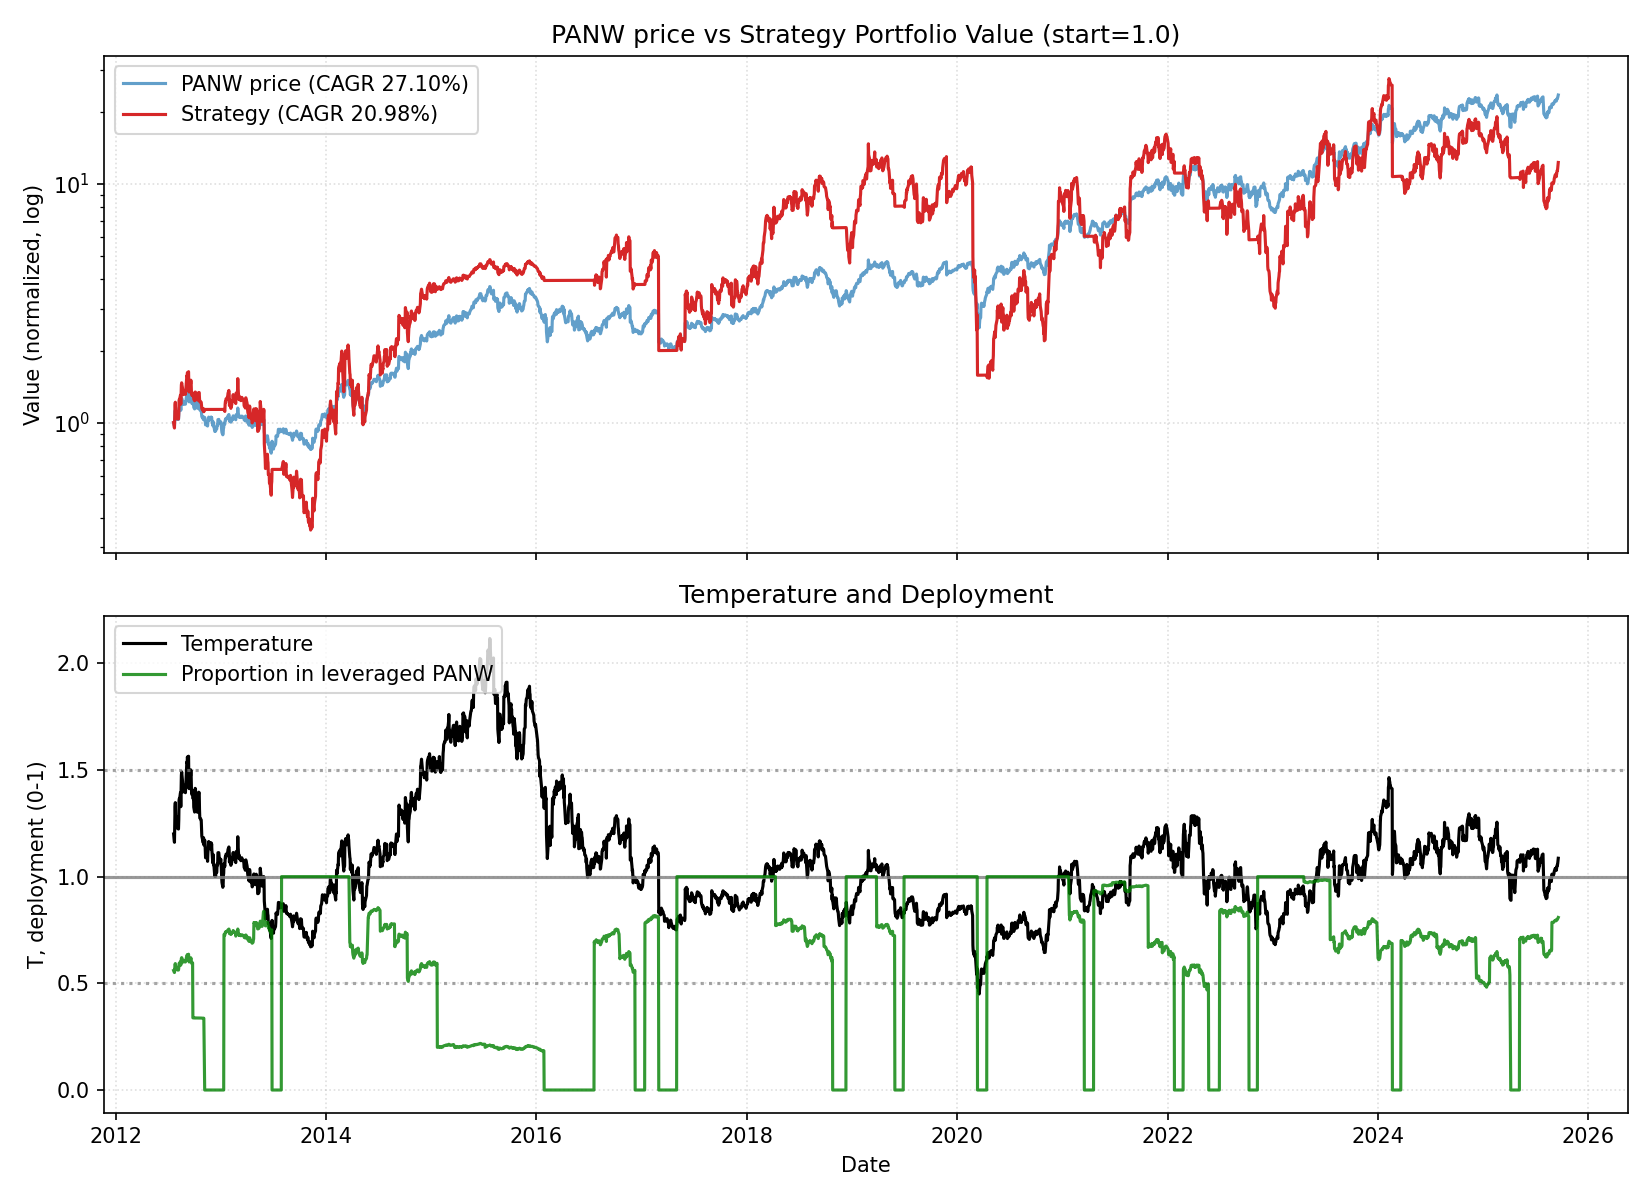

Source data for this figure (header and first rows):
date, close, ret, ret_3, ret_6, ret_12, ret_22, temp, temp_ch_11, temp_ch_22, vol_22, vol_66, rate, yc_spread, credit_spread, yc_change_22, credit_change_22, port_unlevered, port_tqqq, port_cash, port_total, deployed_p, base_p, target_p
2012-07-20, 8.855, 0.0, , , , , 1.2, , , , , 0.13, 1.27, 3.31, , , 0.6598, 0.3402, 0.0, 1, 0.5601, 0.5601, 0.5601
2012-07-23, 8.585, -0.03049, , , , , 1.161, , , , , 0.13, 1.25, 3.31, , , 0.6397, 0.3091, 0.0, 0.9488, 0.5505, 0.6069, 0.6069
2012-07-24, 9.25, 0.07746, 0.04461, , , , 1.25, , , , , 0.13, 1.22, 3.29, , , 0.6892, 0.3809, 0.0, 1.07, 0.5706, 0.5, 0.5
2012-07-25, 9.825, 0.06216, 0.1444, , , , 1.327, , , , , 0.13, 1.21, 3.3, , , 0.7321, 0.4519, 0.0, 1.184, 0.5878, 0.4078, 0.4078
2012-07-26, 9.98, 0.01578, 0.07892, , , , 1.347, , , , , 0.13, 1.22, 3.3, , , 0.7436, 0.4732, 0.0, 1.217, 0.5926, 0.3838, 0.3838
2012-07-27, 9.5, -0.0481, -0.03308, 0.07284, , , 1.281, , , , , 0.13, 1.33, 3.29, , , 0.7079, 0.4049, 0.0, 1.113, 0.5759, 0.4626, 0.4626
2012-07-30, 9.167, -0.03509, -0.0815, 0.06775, , , 1.234, , , , , 0.13, 1.3, 3.26, , , 0.683, 0.3623, 0.0, 1.045, 0.5644, 0.5195, 0.5195
2012-07-31, 9.523, 0.03891, 0.002456, 0.02955, , , 1.281, , , , , 0.13, 1.28, 3.27, , , 0.7096, 0.4045, 0.0, 1.114, 0.5754, 0.4629, 0.4629
2012-08-01, 9.363, -0.0168, 0.02145, -0.04699, , , 1.259, , , , , 0.13, 1.32, 3.26, , , 0.6977, 0.3841, 0.0, 1.082, 0.5701, 0.4898, 0.4898
2012-08-02, 9.183, -0.01922, -0.0357, -0.07983, , , 1.233, , , , , 0.13, 1.27, 3.24, , , 0.6843, 0.362, 0.0, 1.046, 0.564, 0.5198, 0.5198
2012-08-03, 9.132, -0.005626, -0.02474, -0.03877, , , 1.226, , , , , 0.13, 1.36, 3.26, , , 0.6804, 0.3558, 0.0, 1.036, 0.5623, 0.5292, 0.5292
2012-08-06, 9.13, -0.0001826, -0.005808, -0.004, 0.03106, , 1.223, 0.01925, , , , 0.13, 1.35, 3.24, , , 0.6803, 0.3556, 0.0, 1.036, 0.5622, 0.5324, 0.5324
2012-08-07, 9.467, 0.03687, 0.03669, -0.00595, 0.1027, , 1.267, 0.09155, , , , 0.13, 1.39, 3.24, , , 0.7054, 0.3949, 0.0, 1.1, 0.5726, 0.4793, 0.4793
2012-08-08, 10.15, 0.07271, 0.1123, 0.08455, 0.09784, , 1.358, 0.08674, , , , 0.13, 1.39, 3.23, , , 0.7567, 0.4811, 0.0, 1.238, 0.5924, 0.3699, 0.3699
2012-08-09, 10.22, 0.006565, 0.07975, 0.1131, 0.04037, , 1.366, 0.02986, , , , 0.13, 1.4, 3.23, , , 0.7617, 0.4905, 0.0, 1.252, 0.5945, 0.3603, 0.3603
2012-08-10, 10.22, -0.0001631, 0.006401, 0.1192, 0.02405, , 1.365, 0.0137, , , , 0.13, 1.38, 3.23, , , 0.7615, 0.4902, 0.0, 1.252, 0.5944, 0.3616, 0.3616
2012-08-13, 10.45, 0.02283, 0.02266, 0.1449, 0.1004, , 1.394, 0.08775, , , , 0.13, 1.38, 3.24, , , 0.7789, 0.5238, 0.0, 1.303, 0.6014, 0.3276, 0.3276
2012-08-14, 9.967, -0.04656, -0.02479, 0.05282, 0.08727, , 1.328, 0.07628, , , , 0.13, 1.46, 3.25, , , 0.7426, 0.4506, 0.0, 1.193, 0.5851, 0.4066, 0.4066
2012-08-15, 10.45, 0.049, 0.0001595, 0.02954, 0.09783, , 1.392, 0.08673, , , , 0.13, 1.53, 3.27, , , 0.779, 0.5168, 0.0, 1.296, 0.5992, 0.3296, 0.3296
2012-08-16, 11.08, 0.0601, 0.112, 0.0843, 0.1837, , 1.475, 0.1717, , , , 0.13, 1.54, 3.26, , , 0.8259, 0.61, 0.0, 1.436, 0.6165, 0.2304, 0.2304
2012-08-17, 11.22, 0.01188, 0.07269, 0.09736, 0.2212, , 1.491, 0.2089, , , , 0.13, 1.52, 3.25, , , 0.8357, 0.6317, 0.0, 1.467, 0.6203, 0.2106, 0.2106
2012-08-20, 10.91, -0.02705, -0.01549, 0.04385, 0.1949, 0.2323, 1.448, 0.1812, 0.2067, 0.03826, , 0.13, 1.53, 3.23, , , 0.8131, 0.5804, 0.0, 1.393, 0.611, 0.2626, 0.2626
2012-08-21, 10.72, -0.01757, -0.04414, 0.07559, 0.1742, 0.2487, 1.421, 0.1623, 0.2244, 0.03867, , 0.13, 1.49, 3.23, 0.22, -0.08, 0.7988, 0.5498, 0.0, 1.349, 0.6051, 0.2942, 0.2942
2012-08-22, 10.54, -0.01664, -0.03391, 0.00829, 0.1136, 0.1396, 1.397, 0.1023, 0.1175, 0.0381, , 0.13, 1.45, 3.22, 0.2, -0.09, 0.7855, 0.5223, 0.0, 1.308, 0.5996, 0.3237, 0.3237
2012-08-23, 10.69, 0.01407, -0.002799, -0.03549, 0.05268, 0.08804, 1.416, 0.04204, 0.06688, 0.03503, , 0.13, 1.42, 3.2, 0.2, -0.09, 0.7965, 0.5443, 0.0, 1.341, 0.604, 0.3013, 0.3013
2012-08-24, 10.8, 0.009822, 0.02403, -0.03745, 0.05609, 0.08166, 1.429, 0.04542, 0.06063, 0.03283, , 0.13, 1.4, 3.21, 0.19, -0.09, 0.8044, 0.5603, 0.0, 1.365, 0.6071, 0.2858, 0.2858
2012-08-27, 10.61, -0.01667, -0.007016, -0.02719, 0.03865, 0.1174, 1.402, 0.02676, 0.09415, 0.03304, , 0.13, 1.37, 3.19, 0.15, -0.11, 0.791, 0.5323, 0.0, 1.323, 0.6015, 0.3178, 0.3178
2012-08-28, 10.65, 0.003297, -0.01343, -0.00653, 0.01881, 0.1618, 1.406, 0.008516, 0.1392, 0.03098, , 0.13, 1.37, 3.19, 0.04, -0.1, 0.7936, 0.5375, 0.0, 1.331, 0.6025, 0.3134, 0.3134
2012-08-29, 10.79, 0.01299, 0.01633, 0.0234, 0.08244, 0.1328, 1.423, 0.0715, 0.1108, 0.02964, , 0.13, 1.39, 3.19, 0.09, -0.07, 0.8039, 0.5584, 0.0, 1.362, 0.6066, 0.2926, 0.2926
2012-08-30, 10.57, -0.02008, -0.007355, -0.01107, 0.01116, 0.129, 1.393, 0.0009385, 0.1071, 0.02936, , 0.13, 1.36, 3.2, 0.08, -0.07, 0.7877, 0.5248, 0.0, 1.312, 0.5999, 0.3281, 0.3281
2012-08-31, 10.73, 0.01498, -0.005407, -0.006021, -0.03188, 0.1684, 1.413, -0.04167, 0.1457, 0.02901, , 0.13, 1.35, 3.21, 0.03, -0.05, 0.7995, 0.5483, 0.0, 1.348, 0.6045, 0.3042, 0.3042
2012-09-04, 11.7, 0.09056, 0.1069, 0.1024, 0.04339, 0.2814, 1.537, 0.03075, 0.254, 0.03345, , 0.13, 1.36, 3.18, 0.09, -0.06, 0.8719, 0.6972, 0.0, 1.569, 0.6296, 0.2, 0.2
2012-09-05, 11.67, -0.002991, 0.08729, 0.09546, 0.06919, 0.2778, 1.531, 0.05767, 0.2521, 0.03339, , 0.13, 1.35, 3.18, -0.01, -0.08, 0.8693, 0.6909, 0.0, 1.56, 0.6286, 0.2, 0.2
2012-09-06, 11.9, 0.02014, 0.01709, 0.1032, 0.1102, 0.2572, 1.561, 0.09826, 0.2319, 0.03333, , 0.13, 1.41, 3.19, 0.06, -0.05, 0.8868, 0.7327, 0.0, 1.619, 0.6349, 0.2, 0.2
2012-09-07, 11.79, -0.009382, 0.01057, 0.1152, 0.1184, 0.161, 1.545, 0.1064, 0.1377, 0.03319, , 0.13, 1.42, 3.2, 0.03, -0.04, 0.8785, 0.712, 0.0, 1.591, 0.6318, 0.2, 0.2
2012-09-10, 11.96, 0.01428, 0.004761, 0.1145, 0.1186, 0.1699, 1.564, 0.1051, 0.1448, 0.03018, , 0.13, 1.43, 3.2, 0.04, -0.03, 0.8911, 0.7425, 0.0, 1.634, 0.6363, 0.2, 0.2
2012-09-11, 11.1, -0.07178, -0.05852, -0.05142, 0.02825, 0.08611, 1.451, 0.01579, 0.06282, 0.03463, , 0.13, 1.45, 3.18, 0.05, -0.05, 0.8271, 0.5825, 0.0, 1.41, 0.6088, 0.2587, 0.2587
2012-09-12, 10.81, -0.02613, -0.09603, -0.07343, 0.01837, 0.03412, 1.412, 0.007394, 0.01332, 0.03523, , 0.13, 1.52, 3.18, 0.14, -0.05, 0.8055, 0.5369, 0.0, 1.342, 0.6, 0.3054, 0.3054
2012-09-13, 11.33, 0.0481, 0.02072, -0.04803, 0.06385, 0.1368, 1.479, 0.05238, 0.1139, 0.0363, , 0.13, 1.51, 3.21, 0.13, -0.03, 0.8442, 0.6143, 0.0, 1.459, 0.6141, 0.225, 0.225
2012-09-14, 11.16, -0.01456, 0.03284, -0.05301, 0.03491, 0.06791, 1.457, 0.02376, 0.04643, 0.03477, , 0.13, 1.61, 3.15, 0.15, -0.1, 0.8319, 0.5874, 0.0, 1.419, 0.6092, 0.2521, 0.2521
2012-09-17, 11.32, 0.01373, -0.00103, -0.05352, 0.07063, 0.0212, 1.474, 0.05766, -0.0006912, 0.03347, , 0.13, 1.6, 3.12, 0.07, -0.15, 0.8434, 0.6116, 0.0, 1.455, 0.6136, 0.2317, 0.2317
2012-09-18, 11.53, 0.0187, 0.03269, 0.03874, 0.07456, 0.02809, 1.5, 0.06154, 0.006046, 0.03127, , 0.13, 1.57, 3.09, 0.03, -0.17, 0.8591, 0.6459, 0.0, 1.505, 0.6194, 0.2, 0.2
2012-09-19, 11.33, -0.01706, 0.001325, 0.04841, -0.03148, 0.03864, 1.474, -0.04127, 0.01775, 0.03145, , 0.13, 1.52, 3.07, 0.0, -0.18, 0.8445, 0.6128, 0.0, 1.457, 0.6137, 0.2317, 0.2317
2012-09-20, 10.84, -0.04338, -0.0597, -0.0431, -0.07071, 0.01135, 1.409, -0.08011, -0.008992, 0.03232, , 0.13, 1.53, 3.04, 0.0, -0.19, 0.8078, 0.533, 0.0, 1.341, 0.5983, 0.3096, 0.3096
2012-09-21, 10.67, -0.01583, -0.05853, -0.04433, -0.1035, 0.01217, 1.385, -0.1125, -0.008184, 0.03228, , 0.13, 1.5, 3.06, 0.01, -0.17, 0.7951, 0.5077, 0.0, 1.303, 0.5931, 0.3375, 0.3375
2012-09-24, 10.78, 0.009997, -0.005995, -0.04786, -0.08595, 0.008107, 1.396, -0.09641, -0.01351, 0.03212, , 0.13, 1.47, 3.02, 0.02, -0.2, 0.803, 0.5229, 0.0, 1.326, 0.5962, 0.3243, 0.3243
2012-09-25, 10.69, -0.007578, 0.002343, -0.07242, -0.1056, -0.009264, 1.385, -0.1147, -0.0305, 0.03204, , 0.13, 1.43, 3.03, 0.01, -0.17, 1.299, 0.009314, 0.0, 1.308, 0.3381, 0.3381, 0.3381
2012-09-26, 10.54, -0.01434, -0.02181, -0.06985, -0.0503, -0.006908, 1.364, -0.0599, -0.02688, 0.03212, , 0.13, 1.38, 3.03, -0.02, -0.18, 1.28, 0.008913, 0.0, 1.289, 0.3379, 0.363, 0.363
2012-09-27, 10.85, 0.02877, 0.01403, 0.0003074, 0.003238, 0.01831, 1.402, -0.006903, -0.002172, 0.0325, , 0.13, 1.41, 3.05, 0.04, -0.14, 1.317, 0.009682, 0.0, 1.326, 0.3382, 0.3171, 0.3171
2012-09-28, 10.26, -0.05379, -0.02656, -0.03827, -0.09429, -0.04882, 1.326, -0.1034, -0.06795, 0.03456, , 0.13, 1.42, 3.07, 0.05, -0.12, 1.246, 0.008119, 0.0, 1.254, 0.3376, 0.4087, 0.4087
2012-10-01, 10.1, -0.01575, -0.0687, -0.06279, -0.09539, -0.04462, 1.303, -0.1057, -0.0651, 0.03454, , 0.16, 1.39, 3.06, 0.0, -0.13, 1.226, 0.007735, 0.0, 1.234, 0.3375, 0.4369, 0.4369
2012-10-02, 10.33, 0.0231, 0.006984, -0.03382, -0.08703, -0.03697, 1.332, -0.09625, -0.05762, 0.03472, , 0.16, 1.41, 3.04, 0.05, -0.16, 1.255, 0.008271, 0.0, 1.263, 0.3377, 0.4019, 0.4019
2012-10-03, 10.98, 0.06226, 0.0868, 0.04126, -0.04799, -0.06196, 1.414, -0.05761, -0.0802, 0.0371, , 0.16, 1.41, 3.03, 0.06, -0.18, 1.333, 0.009815, 0.0, 1.343, 0.3382, 0.3035, 0.3035
2012-10-04, 10.96, -0.001518, 0.06065, 0.0106, -0.03294, -0.06057, 1.411, -0.04272, -0.07884, 0.03135, , 0.16, 1.47, 2.99, 0.11, -0.19, 1.331, 0.00977, 0.0, 1.341, 0.3382, 0.3073, 0.3073
2012-10-05, 10.33, -0.05718, -0.05861, 0.006984, -0.04689, -0.1318, 1.329, -0.05652, -0.1487, 0.03345, , 0.16, 1.48, 2.98, 0.13, -0.2, 1.255, 0.008093, 0.0, 1.263, 0.3376, 0.4051, 0.4051
2012-10-08, 10.35, 0.001129, -0.05611, 0.02426, -0.03046, -0.1226, 1.328, -0.04156, -0.1408, 0.03301, , 0.16, 1.48, 2.98, 0.07, -0.21, 1.256, 0.00812, 0.0, 1.264, 0.3376, 0.4066, 0.4066
2012-10-09, 10.33, -0.001772, -0.0006451, -0.0006451, -0.04176, -0.1364, 1.325, -0.05144, -0.1532, 0.03301, , 0.16, 1.49, 2.93, 0.07, -0.27, 1.254, 0.008077, 0.0, 1.262, 0.3376, 0.4105, 0.4105
2012-10-10, 10.24, -0.008393, -0.01015, -0.06711, -0.04254, -0.07748, 1.313, -0.05222, -0.09542, 0.03272, , 0.16, 1.45, 2.9, 0.02, -0.3, 1.243, 0.007873, 0.0, 1.251, 0.3375, 0.4249, 0.4249
2012-10-11, 10.16, -0.007812, -0.01614, -0.07299, -0.03621, -0.06013, 1.301, -0.04595, -0.07841, 0.0293, , 0.16, 1.42, 2.87, -0.03, -0.31, 1.234, 0.007688, 0.0, 1.241, 0.3375, 0.4382, 0.4382
2012-10-12, 10.49, 0.03281, 0.02474, 0.01548, -0.03243, -0.07385, 1.343, -0.04221, -0.09186, 0.02984, , 0.16, 1.42, 2.85, -0.1, -0.33, 1.274, 0.008444, 0.0, 1.283, 0.3377, 0.3881, 0.3881
... 3,251 more rows
